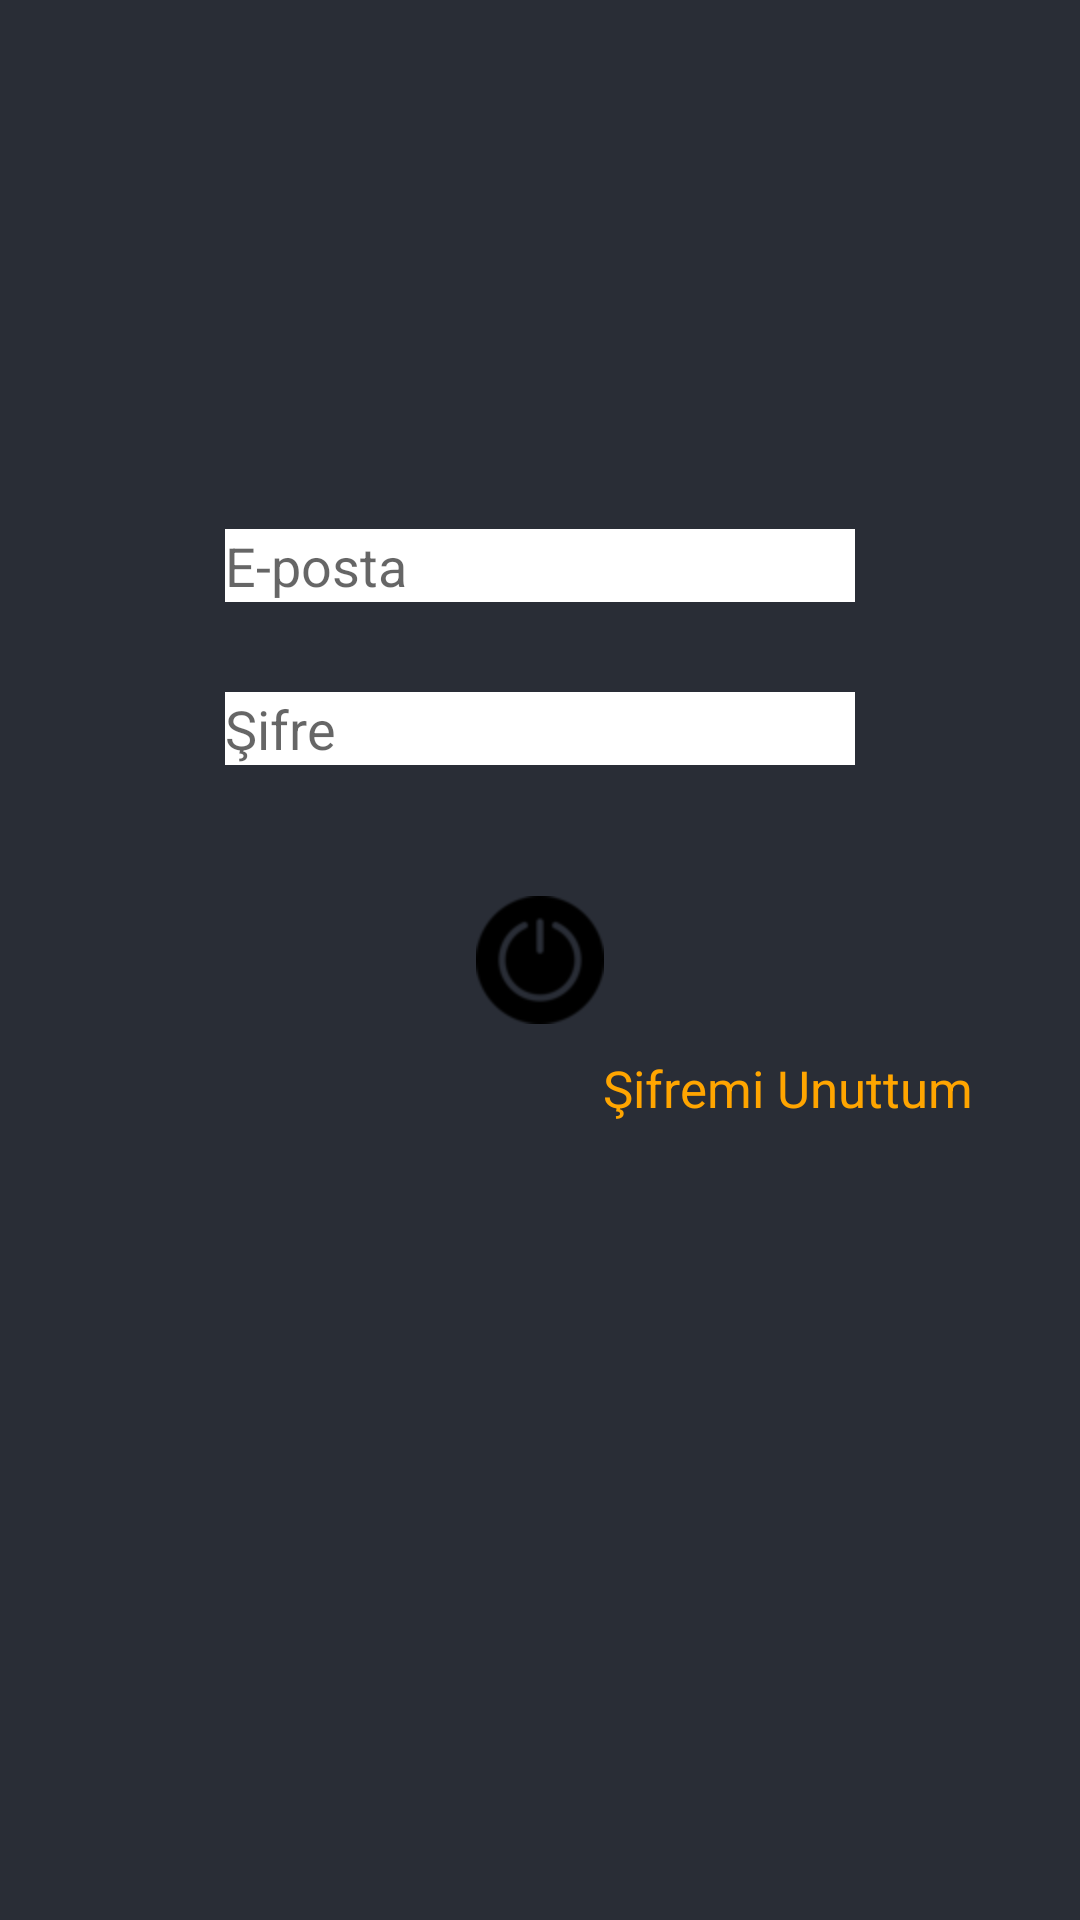

The Android layout XML behind this screen, and the referenced resources:
<!-- AndroidManifest.xml: application theme Theme.TFP -->
<!-- res/layout/activity_main.xml -->
<?xml version="1.0" encoding="utf-8"?>
<RelativeLayout xmlns:android="http://schemas.android.com/apk/res/android"
    xmlns:app="http://schemas.android.com/apk/res-auto"
    xmlns:tools="http://schemas.android.com/tools"
    android:layout_width="match_parent"
    android:layout_height="match_parent"
    tools:context=".MainActivity"
    android:padding="16dp"
    android:background="@color/black_shade_1">

    <EditText
        android:id="@+id/editMail"
        android:layout_width="wrap_content"
        android:layout_height="wrap_content"
        android:ems="10"
        android:inputType="textPersonName"
        android:background="@color/white"
        android:hint="E-posta"
        android:layout_above="@+id/editPass"
        android:layout_marginBottom="30dp"
        android:layout_centerHorizontal="true"
        android:layout_centerVertical="true"/>

    <EditText
        android:id="@+id/editPass"
        android:layout_width="wrap_content"
        android:layout_height="wrap_content"
        android:ems="10"
        android:inputType="textPassword"
        android:background="@color/white"
        android:autofillHints="password"
        android:hint="Şifre"
        android:layout_above="@+id/btnSnap"
        android:layout_marginBottom="30dp"
        android:layout_centerHorizontal="true"
        android:layout_centerVertical="true"/>

    <ImageButton
        android:layout_width="100dp"
        android:background="@drawable/button_back"
        android:layout_height="70dp"
        android:id="@+id/btnSnap"
        android:src="@mipmap/power"
        android:layout_centerVertical="true"
        android:layout_centerHorizontal="true"
        android:layout_marginBottom="20dp"/>

    <TextView
        android:id="@+id/txtForget"
        android:layout_width="wrap_content"
        android:layout_height="wrap_content"
        android:text="Şifremi Unuttum"
        android:textSize="17sp"
        android:textColor="@color/yellow"
        android:layout_above="@id/btnSignup"
        android:layout_alignParentEnd="true"
        android:layout_centerHorizontal="true"
        android:layout_marginEnd="20dp"
        android:layout_marginBottom="80dp"
        android:gravity="center"
        android:layout_centerVertical="true"/>

    <ImageButton
        android:layout_width="100dp"
        android:background="@drawable/button_back"
        android:layout_height="70dp"
        android:id="@+id/btnSignup"
        android:src="@mipmap/signup"
        android:layout_centerVertical="true"
        android:layout_centerHorizontal="true"
        android:layout_marginBottom="100dp"
        android:layout_marginEnd="30dp"
        android:layout_alignParentBottom="true"
        android:layout_alignParentEnd="true"/>




</RelativeLayout>
<!-- resources referenced by this layout -->
<resources>
  <color name="black_shade_1">#292D36</color>
  <color name="white">#FFFFFFFF</color>
  <color name="yellow">#ffa500</color>
  <!-- mipmap power: png bitmap (mipmap-hdpi, 1753 bytes) -->
  <style name="Theme.TFP" parent="Theme.MaterialComponents.DayNight.NoActionBar">
          
          <item name="colorPrimary">@color/purple_500</item>
          <item name="colorPrimaryVariant">@color/purple_700</item>
          <item name="colorOnPrimary">@color/white</item>
          
          <item name="colorSecondary">@color/teal_200</item>
          <item name="colorSecondaryVariant">@color/teal_700</item>
          <item name="colorOnSecondary">@color/black</item>
          
          <item name="android:statusBarColor">?attr/colorPrimaryVariant</item>
          
      </style>
  <color name="purple_500">#FF6200EE</color>
  <color name="purple_700">#292D36</color>
  <color name="teal_200">#FF03DAC5</color>
  <color name="teal_700">#FF018786</color>
  <color name="black">#FF000000</color>
</resources>
